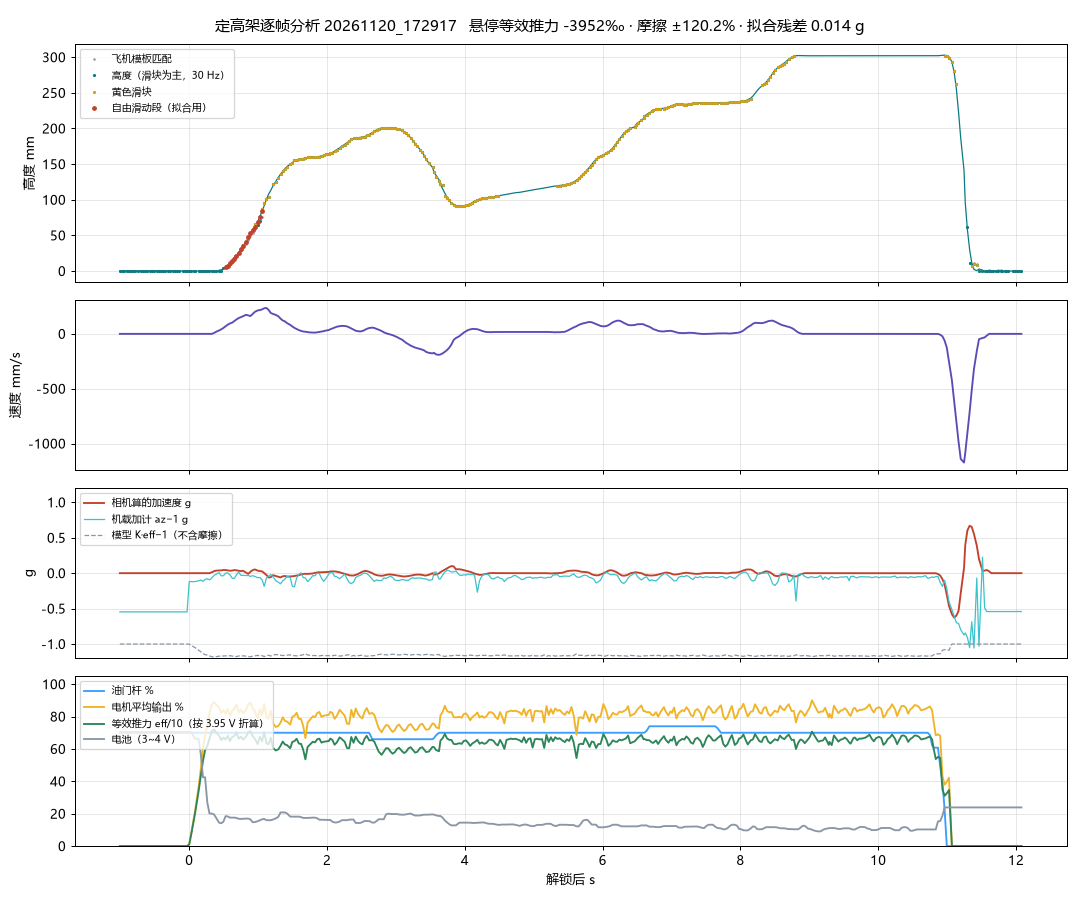

Source data for this figure (header and first rows):
t, z_mm, z_f, v_mms, a_mms2, slider_mm, thr, out, vb, eff, az
-1.007, 0.0000, 0.0000, 0.0000, 0.0000, nan, 70, 0.0000, 3.704, 0.0000, 0.4536
-0.9730, 0.0000, 0.0000, 0.0000, 0.0000, nan, 70, 0.0000, 3.704, 0.0000, 0.4536
-0.9410, 0.0000, 0.0000, 0.0000, 0.0000, nan, 70, 0.0000, 3.704, 0.0000, 0.4536
-0.9100, 0.0000, 0.0000, 0.0000, 0.0000, nan, 70, 0.0000, 3.704, 0.0000, 0.4536
-0.8790, 0.0000, 0.0000, 0.0000, 0.0000, nan, 70, 0.0000, 3.704, 0.0000, 0.4536
-0.8470, 0.0000, 0.0000, 0.0000, 0.0000, nan, 70, 0.0000, 3.704, 0.0000, 0.4536
-0.8160, 0.0000, 0.0000, 0.0000, 0.0000, nan, 70, 0.0000, 3.704, 0.0000, 0.4536
-0.7830, 0.0000, 0.0000, 0.0000, 0.0000, nan, 70, 0.0000, 3.704, 0.0000, 0.4536
-0.7490, 0.0000, 0.0000, 0.0000, 0.0000, nan, 70, 0.0000, 3.704, 0.0000, 0.4536
-0.7060, 0.0000, 0.0000, 0.0000, 0.0000, nan, 70, 0.0000, 3.704, 0.0000, 0.4536
-0.6740, 0.0000, 0.0000, 0.0000, 0.0000, nan, 70, 0.0000, 3.704, 0.0000, 0.4536
-0.6420, 0.0000, 0.0000, 0.0000, 0.0000, nan, 70, 0.0000, 3.704, 0.0000, 0.4536
-0.6100, 0.0000, 0.0000, 0.0000, 0.0000, nan, 70, 0.0000, 3.704, 0.0000, 0.4536
-0.5680, 0.0000, 0.0000, 0.0000, 0.0000, nan, 70, 0.0000, 3.704, 0.0000, 0.4536
-0.5460, 0.0000, 0.0000, 0.0000, 0.0000, nan, 70, 0.0000, 3.704, 0.0000, 0.4536
-0.5050, 0.0000, 0.0000, 0.0000, 0.0000, nan, 70, 0.0000, 3.704, 0.0000, 0.4536
-0.4740, 0.0000, 0.0000, 0.0000, 0.0000, nan, 70, 0.0000, 3.704, 0.0000, 0.4536
-0.4430, 0.0000, 0.0000, 0.0000, 0.0000, nan, 70, 0.0000, 3.704, 0.0000, 0.4536
-0.4110, 0.0000, 0.0000, 0.0000, 0.0000, nan, 70, 0.0000, 3.704, 0.0000, 0.4536
-0.3790, 0.0000, 0.0000, 0.0000, 0.0000, nan, 70, 0.0000, 3.704, 0.0000, 0.4536
-0.3480, 0.0000, 0.0000, 0.0000, 0.0000, nan, 70, 0.0000, 3.704, 0.0000, 0.4536
-0.3150, 0.0000, 0.0000, 0.0000, 0.0000, nan, 70, 0.0000, 3.704, 0.0000, 0.4536
-0.2740, 0.0000, 0.0000, 0.0000, 0.0000, nan, 70, 0.0000, 3.704, 0.0000, 0.4536
-0.2420, 0.0000, 0.0000, 0.0000, 0.0000, nan, 70, 0.0000, 3.704, 0.0000, 0.4536
-0.2100, 0.0000, 0.0000, 0.0000, 0.0000, nan, 70, 0.0000, 3.704, 0.0000, 0.4536
-0.1780, 0.0000, 0.0000, 0.0000, 0.0000, nan, 70, 0.0000, 3.704, 0.0000, 0.4536
-0.1470, 0.0000, 0.0000, 0.0000, 0.0000, nan, 70, 0.0000, 3.704, 0.0000, 0.4536
-0.0950, 0.0000, 0.0000, 0.0000, 0.0000, nan, 70, 0.0000, 3.704, 0.0000, 0.4536
-0.0630, 0.0000, 0.0000, 0.0000, 0.0000, nan, 70, 0.0000, 3.704, 0.0000, 0.4536
-0.0310, 0.0000, 0.0000, 0.0000, 0.0000, nan, 70, 0.0000, 3.704, 0.0000, 0.4536
0.0000, 0.0000, 0.0000, 0.0000, 0.0000, nan, 70, 11.87, 3.704, 11.13, 0.8810
0.0310, 0.0000, 0.0000, 0.0000, 0.0000, nan, 70, 82.44, 3.704, 77.3, 0.8815
0.0620, 0.0000, 0.0000, 0.0000, 0.0000, nan, 70, 160.7, 3.681, 149.7, 0.8798
0.0840, 0.0000, 0.0000, 0.0000, 0.0000, nan, 70, 216.4, 3.663, 200.7, 0.8815
0.1360, 0.0000, 0.0000, 0.0000, 0.0000, nan, 70, 365.4, 3.662, 338.7, 0.8918
0.1680, 0.0000, 0.0000, 0.0000, 0.0000, nan, 70, 477.3, 3.567, 431.1, 0.9045
0.2000, 0.0000, 0.0000, 0.0000, 0.0000, nan, 70, 609, 3.425, 528, 0.8839
0.2300, 0.0000, 0.0000, 0.0000, 0.0000, nan, 70, 682.8, 3.425, 592, 0.9122
0.2620, 0.0000, 0.0000, 0.0000, 0.0000, nan, 70, 745.5, 3.27, 617.2, 0.9213
0.2940, 0.0000, 0.0000, 0.0000, 0.0000, nan, 70, 820.5, 3.201, 664.9, 0.9059
0.3280, 0.0000, 0.0000, 0.0000, 129.1, nan, 70, 875.9, 3.201, 709.8, 0.9321
0.3590, 0.0000, -0.3436, 7.875, 272, nan, 70, 889.1, 3.196, 719.4, 0.9661
0.3910, 0.0000, -0.3575, 19.35, 354.1, nan, 70, 874.5, 3.174, 702.7, 0.9869
0.4330, 0.0000, 0.2983, 30.77, 368.8, nan, 70, 855.9, 3.145, 681.5, 1.007
0.4640, 0.0000, 1.594, 41.1, 388.8, nan, 70, 822.9, 3.141, 654.3, 0.9629
0.4950, 3.78, 3.231, 53.62, 435.6, nan, 70, 839.6, 3.15, 669.7, 0.9632
0.5280, 6.453, 5.186, 69.51, 432.3, 6.453, 70, 817, 3.185, 658.7, 1.001
0.5590, 8.04, 7.731, 84.01, 383.1, 8.04, 70, 846.2, 3.183, 681.9, 1.004
0.5920, 9.527, 10.67, 95.19, 336.1, 9.527, 70, 806.1, 3.176, 648.2, 0.9748
0.6240, 12.96, 13.56, 102.8, 359.4, 12.96, 70, 838.9, 3.176, 674.5, 0.9285
0.6550, 17.82, 16.97, 117, 429.6, 17.82, 70, 845.7, 3.176, 680, 0.9266
0.6860, 21.6, 21.19, 131.7, 401, 21.6, 70, 874.8, 3.174, 702.9, 0.9754
0.7170, 25.41, 25.84, 143.6, 334.1, 25.41, 70, 826.7, 3.169, 663.2, 1.018
0.7500, 30.03, 30.53, 152.5, 281.9, 30.03, 70, 842.5, 3.168, 675.7, 0.9693
0.7810, 36.03, 35.43, 160.9, 332.1, 36.03, 70, 820.8, 3.169, 658.5, 0.9689
0.8240, 40.94, 40.73, 174, 89.07, 40.94, 70, 841.3, 3.17, 675.2, 0.9662
0.8560, 46.27, 47.29, 168.7, -100.4, 46.27, 70, 875.5, 3.17, 702.6, 0.9683
0.8880, 52.48, 53.03, 162.5, 193.5, 52.48, 70, 886.2, 3.165, 710.1, 0.9544
0.9200, 58.73, 57.06, 180.5, 421.5, 58.73, 70, 852.6, 3.148, 679.5, 0.9643
0.9510, 66.36, 62.36, 199.7, 519.2, 66.36, 70, 834, 3.148, 664.7, 0.9554
... 334 more rows
